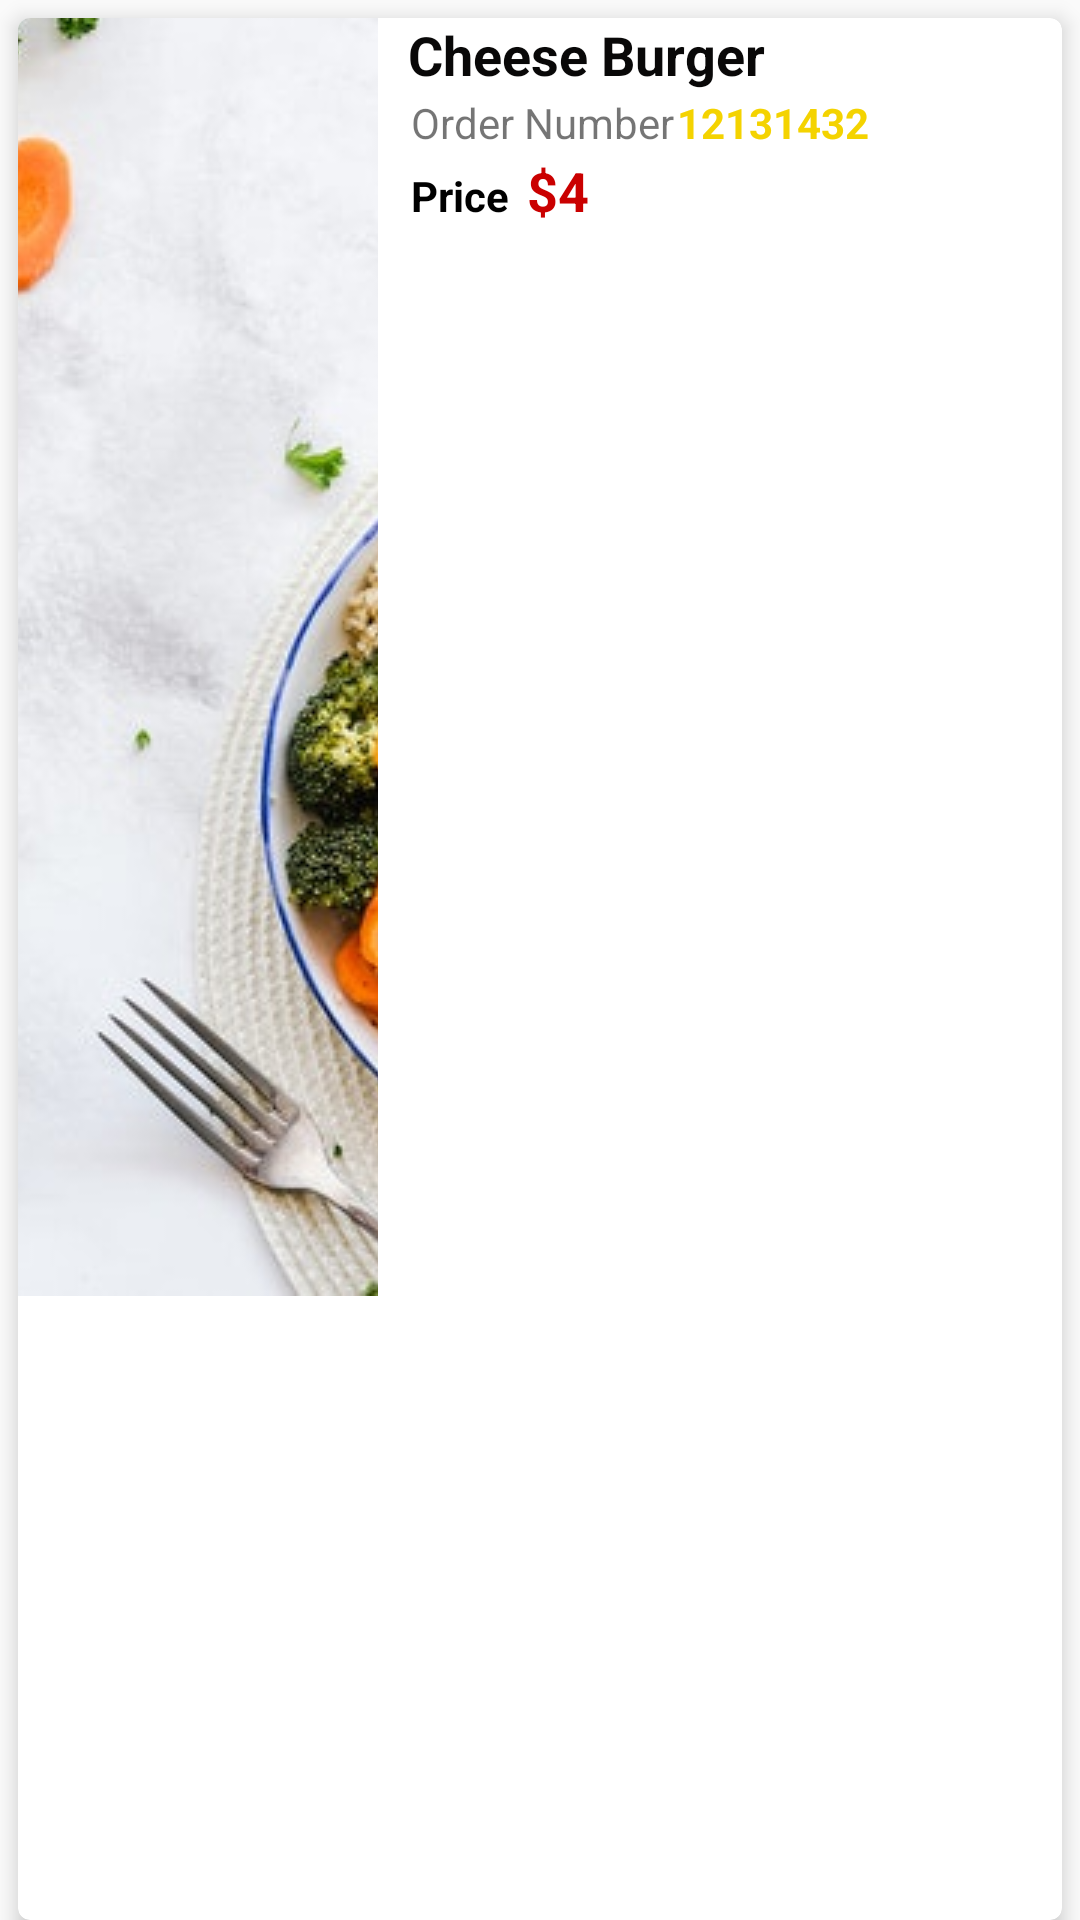

Produce the Android XML layout that renders to this screen, including the resource entries it uses.
<!-- AndroidManifest.xml: application theme AppTheme -->
<!-- res/layout/order_sample.xml -->
<?xml version="1.0" encoding="utf-8"?>

<LinearLayout xmlns:android="http://schemas.android.com/apk/res/android"
    xmlns:app="http://schemas.android.com/apk/res-auto"
    android:layout_width="match_parent"
    android:layout_height="120dp"
    android:orientation="vertical">

    <androidx.cardview.widget.CardView
        android:layout_width="match_parent"
        android:layout_height="match_parent"
        android:layout_marginLeft="6dp"
        android:layout_marginTop="6dp"
        android:layout_marginRight="6dp"
        app:cardCornerRadius="4dp"
        app:cardElevation="4dp">

        <LinearLayout
            android:layout_width="match_parent"
            android:layout_height="match_parent"
            android:orientation="horizontal">

            <ImageView
                android:id="@+id/orderimage"
                android:layout_width="120dp"
                android:layout_height="wrap_content"
                android:scaleType="centerCrop"
                app:srcCompat="@drawable/olsson"
                android:contentDescription="TODO" />

            <LinearLayout
                android:layout_width="match_parent"
                android:layout_height="match_parent"
                android:layout_marginLeft="10dp"
                android:layout_marginRight="5dp"
                android:gravity="center_horizontal|center_vertical"
                android:orientation="vertical"
                android:layout_marginEnd="5dp"
                android:layout_marginStart="10dp">

                <TextView
                    android:id="@+id/orderItemName"
                    android:layout_width="match_parent"
                    android:layout_height="wrap_content"
                    android:text="Cheese Burger"
                    android:textColor="#090808"
                    android:textSize="18sp"
                    android:textStyle="bold" />

                <LinearLayout
                    android:layout_width="match_parent"
                    android:layout_height="wrap_content"
                    android:orientation="horizontal">

                    <TextView
                        android:id="@+id/textView3"
                        android:layout_width="wrap_content"
                        android:layout_height="wrap_content"
                        android:padding="1dp"
                        android:text="Order Number" />

                    <TextView
                        android:id="@+id/orderNumber"
                        android:layout_width="wrap_content"
                        android:layout_height="wrap_content"
                        android:layout_weight="1"
                        android:text="12131432"
                        android:textColor="@color/yellow"
                        android:textStyle="bold" />
                </LinearLayout>

                <LinearLayout
                    android:layout_width="match_parent"
                    android:layout_height="match_parent"
                    android:orientation="horizontal">

                    <TextView
                        android:id="@+id/textView5"
                        android:layout_width="wrap_content"
                        android:layout_height="wrap_content"
                        android:layout_marginRight="5dp"
                        android:padding="1dp"
                        android:text="Price"
                        android:textColor="#000000"
                        android:textStyle="bold" />

                    <TextView
                        android:id="@+id/textView6"
                        android:layout_width="wrap_content"
                        android:layout_height="wrap_content"
                        android:text="$"
                        android:textColor="@color/red"
                        android:textSize="18sp"
                        android:textStyle="bold" />

                    <TextView
                        android:id="@+id/orderPrice1"
                        android:layout_width="wrap_content"
                        android:layout_height="wrap_content"
                        android:layout_weight="1"
                        android:text="4"
                        android:textColor="@color/red"
                        android:textSize="18sp"
                        android:textStyle="bold" />
                </LinearLayout>
            </LinearLayout>
        </LinearLayout>
    </androidx.cardview.widget.CardView>
</LinearLayout>
<!-- resources referenced by this layout -->
<resources>
  <color name="red">#CA0000</color>
  <color name="yellow">#f4d300</color>
  <!-- drawable olsson: png bitmap (drawable, 478542 bytes) -->
  <style name="AppTheme" parent="Theme.AppCompat.DayNight">
          
          <item name="colorPrimary">@color/colorPrimary</item>
          <item name="colorPrimaryDark">@color/colorPrimaryDark</item>
          <item name="colorAccent">@color/colorAccent</item>
      </style>
  <color name="colorPrimary">#f4d300</color>
  <color name="colorPrimaryDark">#D8BB03</color>
  <color name="colorAccent">#03DAC5</color>
</resources>
